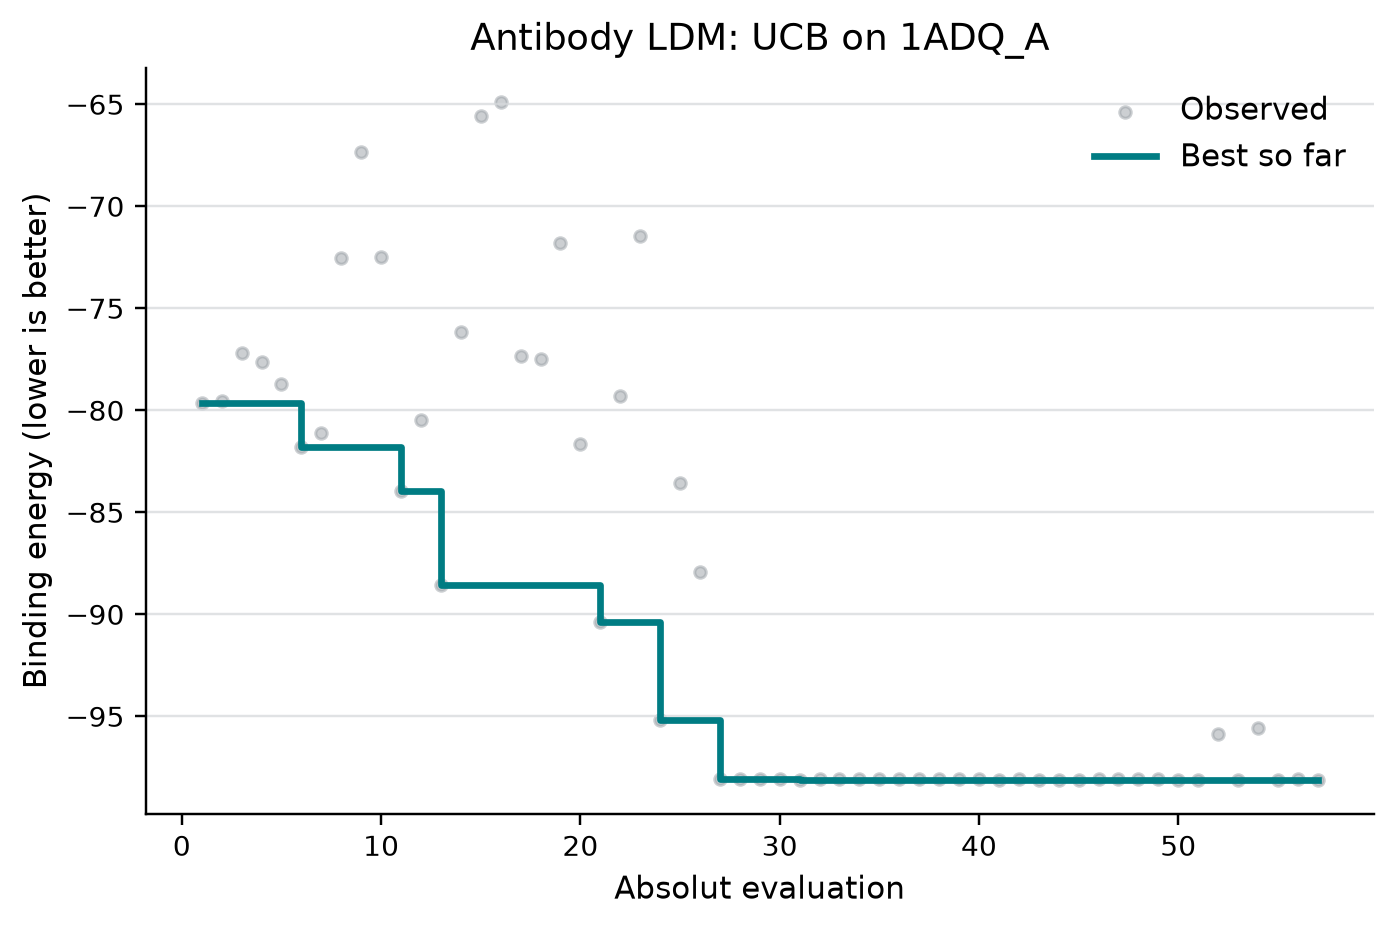

The data file committed next to this chart (first rows):
evaluation, observed_energy, best_energy
1, -79.66, -79.66
2, -79.56, -79.66
3, -77.19, -79.66
4, -77.62, -79.66
5, -78.69, -79.66
6, -81.79, -81.79
7, -81.13, -81.79
8, -72.51, -81.79
9, -67.35, -81.79
10, -72.47, -81.79
11, -83.93, -83.93
12, -80.45, -83.93
13, -88.56, -88.56
14, -76.15, -88.56
15, -65.59, -88.56
16, -64.89, -88.56
17, -77.35, -88.56
18, -77.46, -88.56
19, -71.81, -88.56
20, -81.67, -88.56
21, -90.35, -90.35
22, -79.31, -90.35
23, -71.43, -90.35
24, -95.2, -95.2
25, -83.57, -95.2
26, -87.9, -95.2
27, -98.09, -98.09
28, -98.09, -98.09
29, -98.09, -98.09
30, -98.09, -98.09
31, -98.1, -98.1
32, -98.09, -98.1
33, -98.09, -98.1
34, -98.09, -98.1
35, -98.09, -98.1
36, -98.09, -98.1
37, -98.09, -98.1
38, -98.09, -98.1
39, -98.09, -98.1
40, -98.09, -98.1
41, -98.1, -98.1
42, -98.09, -98.1
43, -98.1, -98.1
44, -98.1, -98.1
45, -98.1, -98.1
46, -98.09, -98.1
47, -98.09, -98.1
48, -98.09, -98.1
49, -98.09, -98.1
50, -98.1, -98.1
51, -98.1, -98.1
52, -95.88, -98.1
53, -98.1, -98.1
54, -95.55, -98.1
55, -98.1, -98.1
56, -98.09, -98.1
57, -98.1, -98.1
